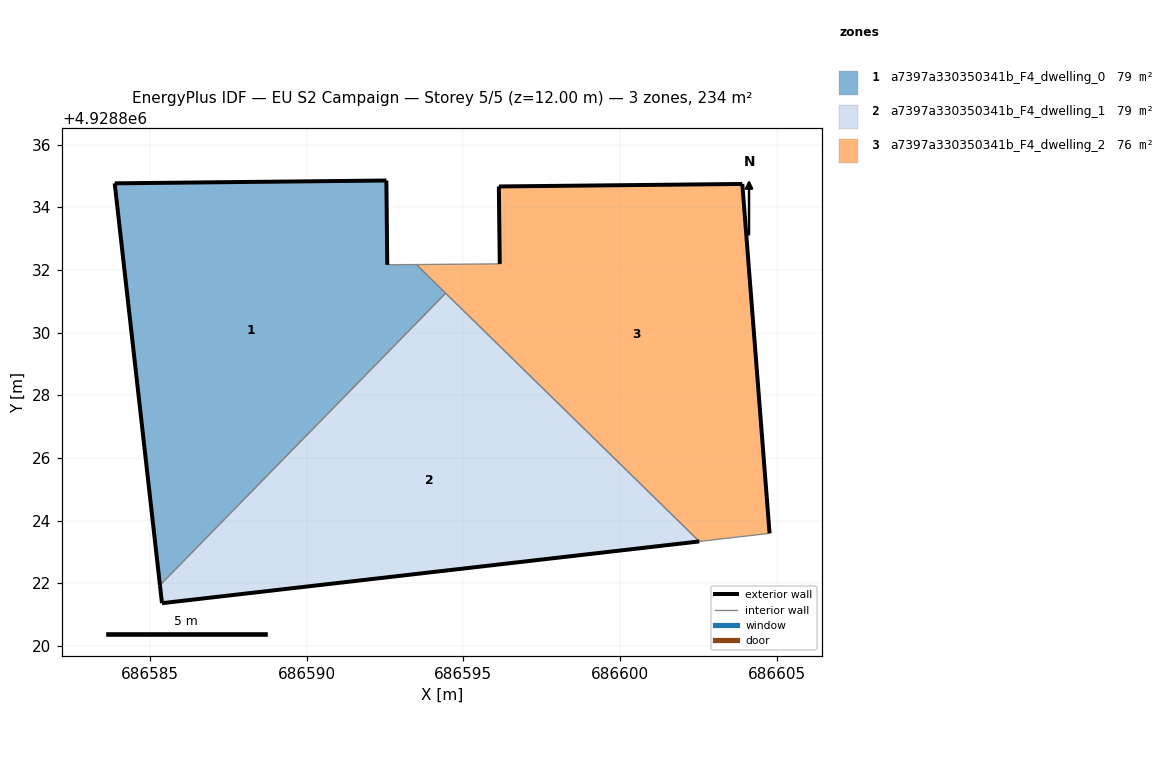
=== STOREY PLAN SPEC (per zone: floor XY polygon, exterior-wall plan segments, windows/doors) ===
zone 1: a7397a330350341b_F4_dwelling_0  (78.8 m²)
  floor: (686585.32, 4928821.94) (686594.44, 4928831.25) (686593.50, 4928832.17) (686592.57, 4928832.16) (686592.54, 4928834.85) (686583.87, 4928834.76)
  exterior wall: (686592.54, 4928834.85) – (686592.57, 4928832.16)  [2.7 m]
  exterior wall: (686585.32, 4928821.94) – (686583.87, 4928834.76)  [12.9 m]
  exterior wall: (686583.87, 4928834.76) – (686592.54, 4928834.85)  [8.7 m]
  interior walls: 3
zone 2: a7397a330350341b_F4_dwelling_1  (78.8 m²)
  floor: (686602.53, 4928823.33) (686594.44, 4928831.25) (686585.32, 4928821.94) (686585.38, 4928821.36)
  exterior wall: (686585.38, 4928821.36) – (686585.32, 4928821.94)  [0.6 m]
  exterior wall: (686602.53, 4928823.33) – (686585.38, 4928821.36)  [17.3 m]
  interior walls: 2
zone 3: a7397a330350341b_F4_dwelling_2  (76.5 m²)
  floor: (686604.77, 4928823.59) (686603.90, 4928834.74) (686596.13, 4928834.66) (686596.16, 4928832.19) (686593.50, 4928832.17) (686602.53, 4928823.33)
  exterior wall: (686596.16, 4928832.19) – (686596.13, 4928834.66)  [2.5 m]
  exterior wall: (686596.13, 4928834.66) – (686603.90, 4928834.74)  [7.8 m]
  exterior wall: (686603.90, 4928834.74) – (686604.77, 4928823.59)  [11.2 m]
  interior walls: 3

=== DERIVED (storey summary) ===
Building: EU S2 Campaign
Storey: 5 of 5  (floor level z = 12.00 m)
Storey gross floor area: 234.1 m²
Zones on this storey: 3
  - a7397a330350341b_F4_dwelling_0: floor 78.8 m²; exterior wall 24.3 m (72.8 m²); WWR 0.0%
  - a7397a330350341b_F4_dwelling_1: floor 78.8 m²; exterior wall 17.8 m (53.5 m²); WWR 0.0%
  - a7397a330350341b_F4_dwelling_2: floor 76.5 m²; exterior wall 21.4 m (64.3 m²); WWR 0.0%
Zone adjacency (shared interzone walls):
  - a7397a330350341b_F4_dwelling_0 ↔ a7397a330350341b_F4_dwelling_1